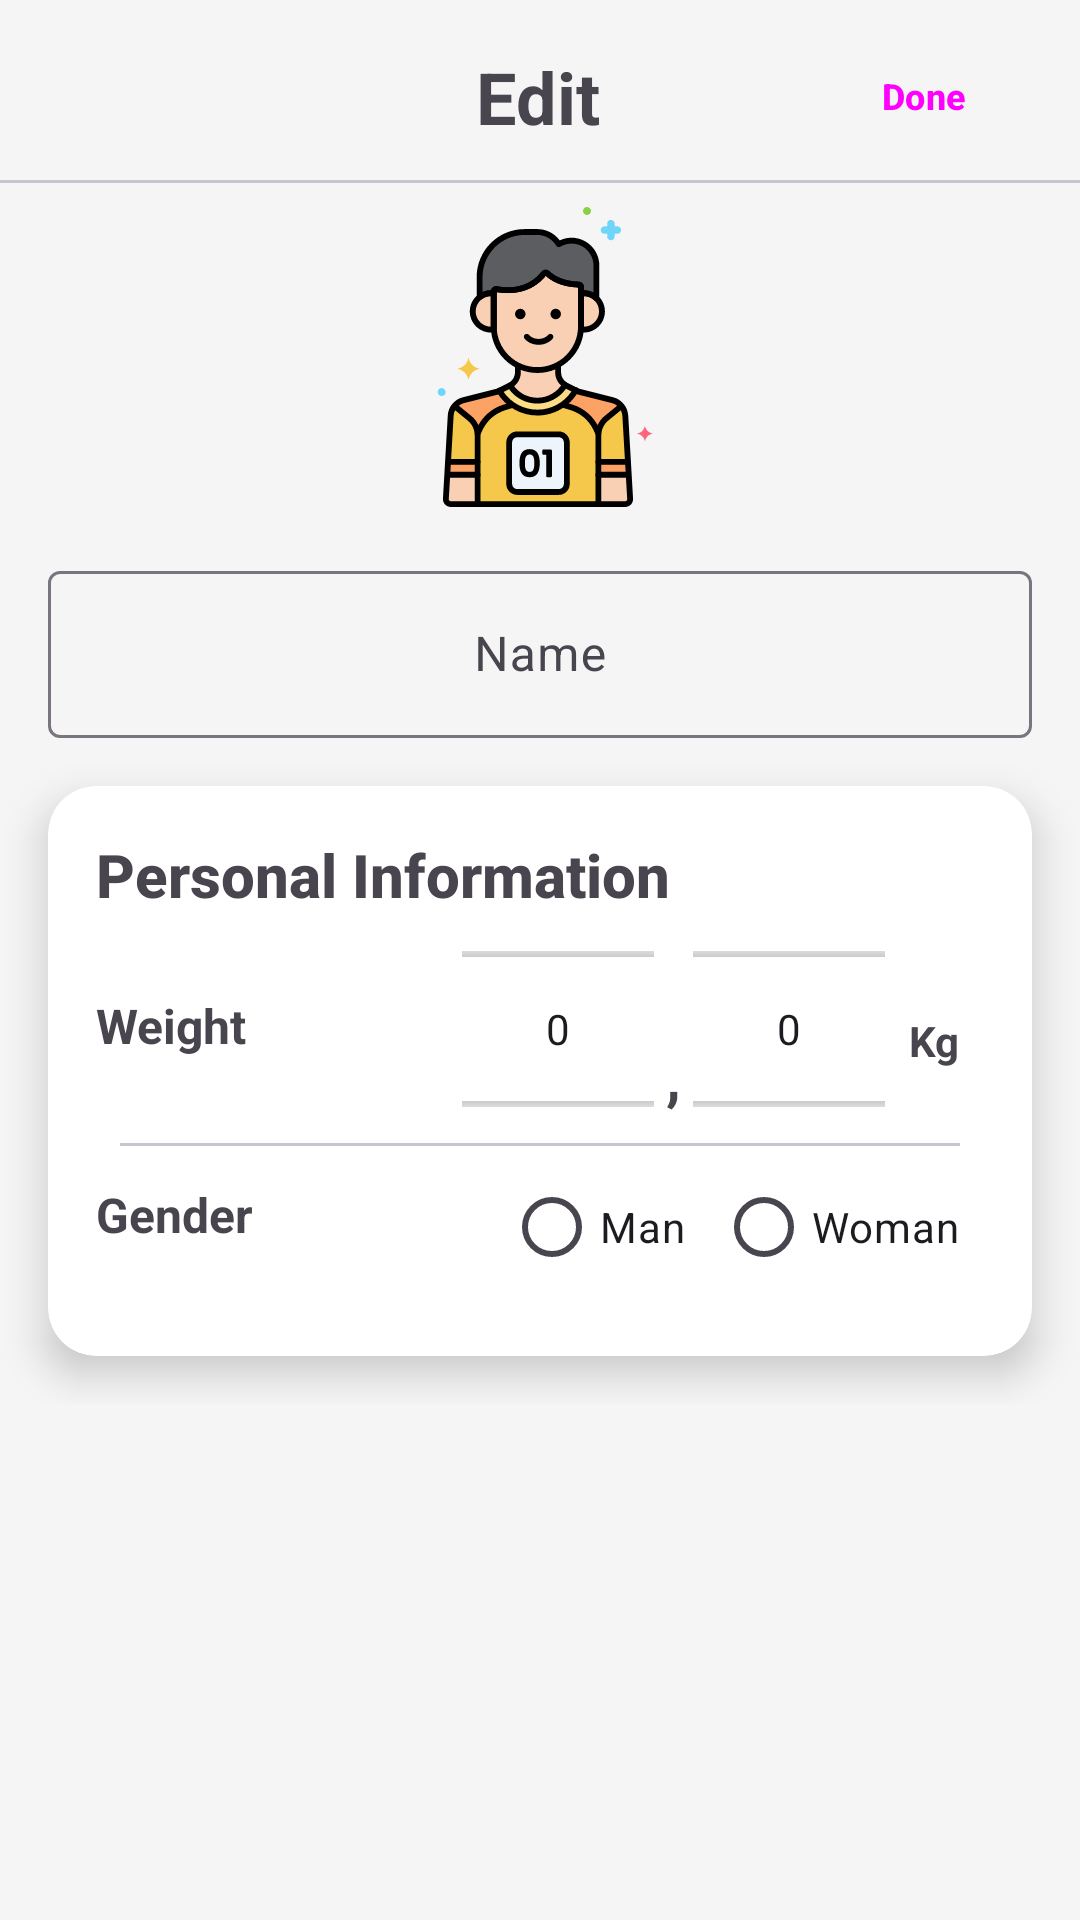

This screen was rendered from an Android layout file. Write that file and the resources it references.
<!-- AndroidManifest.xml: application theme Theme.FreeRun_RunningApp -->
<!-- res/layout/fragment_edit_profile.xml -->
<androidx.constraintlayout.widget.ConstraintLayout xmlns:android="http://schemas.android.com/apk/res/android"
    xmlns:app="http://schemas.android.com/apk/res-auto"
    xmlns:tools="http://schemas.android.com/tools"
    android:layout_width="match_parent"
    android:layout_height="match_parent"
    android:background="#F5F5F5"
    tools:context=".Fragments.ProfileFragment">

    <TextView
        android:layout_width="wrap_content"
        android:layout_height="wrap_content"
        android:layout_marginTop="16dp"
        android:text="@string/EditText"
        android:textSize="24sp"
        android:textStyle="bold"
        app:layout_constraintEnd_toEndOf="parent"
        app:layout_constraintHorizontal_bias="0.498"
        app:layout_constraintStart_toStartOf="parent"
        app:layout_constraintTop_toTopOf="parent" />

    <Button
        android:id="@+id/doneButton"
        style="@style/Widget.Material3.Button.OutlinedButton"
        android:layout_width="wrap_content"
        android:layout_height="wrap_content"
        android:layout_marginTop="8dp"
        android:layout_marginEnd="8dp"
        android:text="@string/DoneText"
        android:textSize="12sp"
        android:textStyle="bold"
        app:layout_constraintEnd_toEndOf="parent"
        app:layout_constraintTop_toTopOf="parent" />

    <com.google.android.material.divider.MaterialDivider
        android:id="@+id/materialDivider5"
        android:layout_width="match_parent"
        android:layout_height="wrap_content"
        android:layout_marginTop="4dp"
        app:layout_constraintEnd_toEndOf="parent"
        app:layout_constraintStart_toStartOf="parent"
        app:layout_constraintTop_toBottomOf="@+id/doneButton" />

    <ScrollView
        android:id="@+id/scrollViewProfile"
        android:layout_width="0dp"
        android:layout_height="0dp"
        app:layout_constraintBottom_toBottomOf="parent"
        app:layout_constraintEnd_toEndOf="parent"
        app:layout_constraintStart_toStartOf="parent"
        app:layout_constraintTop_toBottomOf="@+id/materialDivider5">

        <androidx.constraintlayout.widget.ConstraintLayout
            android:layout_width="match_parent"
            android:layout_height="wrap_content">

            <ImageView
                android:id="@+id/editAvatarImageView"
                android:layout_width="100dp"
                android:layout_height="100dp"
                android:layout_marginTop="8dp"
                android:src="@drawable/runner_man"
                app:layout_constraintEnd_toEndOf="parent"
                app:layout_constraintHorizontal_bias="0.498"
                app:layout_constraintStart_toStartOf="parent"
                app:layout_constraintTop_toTopOf="parent" />

            <com.google.android.material.textfield.TextInputLayout
                android:id="@+id/editNameText"
                android:layout_width="0dp"
                android:layout_height="wrap_content"
                android:layout_marginTop="16dp"
                android:layout_marginStart="16dp"
                android:layout_marginEnd="16dp"
                android:hint="@string/Name"
                app:endIconMode="clear_text"
                app:layout_constraintEnd_toEndOf="parent"
                app:layout_constraintHorizontal_bias="0.498"
                app:layout_constraintStart_toStartOf="parent"
                app:layout_constraintTop_toBottomOf="@+id/editAvatarImageView">

                <com.google.android.material.textfield.TextInputEditText
                    android:layout_width="match_parent"
                    android:layout_height="wrap_content"
                    android:gravity="center"/>

            </com.google.android.material.textfield.TextInputLayout>

            <androidx.cardview.widget.CardView
                android:id="@+id/editPersonalParameterCard"
                android:layout_width="0dp"
                android:layout_height="wrap_content"
                android:layout_marginStart="16dp"
                android:layout_marginTop="16dp"
                android:layout_marginEnd="16dp"
                android:layout_marginBottom="16dp"
                app:cardCornerRadius="16dp"
                app:cardElevation="8dp"
                app:layout_constraintEnd_toEndOf="parent"
                app:layout_constraintStart_toStartOf="parent"
                app:layout_constraintTop_toBottomOf="@+id/editNameText">

                <LinearLayout
                    android:layout_width="match_parent"
                    android:layout_height="match_parent"
                    android:orientation="vertical"
                    android:padding="16dp">

                    <TextView
                        android:layout_width="wrap_content"
                        android:layout_height="wrap_content"
                        android:fontFamily="sans-serif-medium"
                        android:text="@string/PersonalInformationText"
                        android:textSize="20sp"
                        android:textStyle="bold"/>

                    <LinearLayout
                        android:layout_width="match_parent"
                        android:layout_height="wrap_content"
                        android:layout_gravity="center"
                        android:orientation="horizontal">

                        <TextView
                            android:layout_width="wrap_content"
                            android:layout_height="wrap_content"
                            android:layout_marginTop="26dp"
                            android:layout_marginBottom="12dp"
                            android:text="@string/WeightInfoTitle"
                            android:textSize="16sp"
                            android:textStyle="bold" />

                        <LinearLayout
                            android:layout_width="match_parent"
                            android:layout_height="wrap_content"
                            android:orientation="horizontal"
                            android:gravity="end">

                            <NumberPicker
                                android:id="@+id/editIntegerWeightPicker"
                                android:layout_width="wrap_content"
                                android:layout_height="60dp"
                                android:layout_marginTop="8dp"
                                android:layout_marginBottom="8dp"/>

                            <TextView
                                android:id="@+id/textView3"
                                android:layout_width="wrap_content"
                                android:layout_height="wrap_content"
                                android:layout_marginStart="4dp"
                                android:layout_marginTop="40dp"
                                android:text=","
                                android:textSize="20dp"
                                android:textStyle="bold" />

                            <NumberPicker
                                android:id="@+id/editDecimalWeightPicker"
                                android:layout_width="wrap_content"
                                android:layout_height="60dp"
                                android:layout_marginStart="4dp"
                                android:layout_marginTop="8dp" />

                            <TextView
                                android:id="@+id/textView2"
                                android:layout_width="wrap_content"
                                android:layout_height="wrap_content"
                                android:layout_marginStart="8dp"
                                android:layout_marginEnd="8dp"
                                android:layout_marginTop="26dp"
                                android:text="Kg"
                                android:textStyle="bold" />

                        </LinearLayout>

                    </LinearLayout>

                    <com.google.android.material.divider.MaterialDivider
                        android:layout_width="match_parent"
                        android:layout_height="wrap_content"
                        android:layout_marginLeft="8dp"
                        android:layout_marginRight="8dp"
                        app:layout_constraintEnd_toEndOf="parent"
                        app:layout_constraintHorizontal_bias="0.0"
                        app:layout_constraintStart_toStartOf="parent" />


                    <LinearLayout
                        android:layout_width="match_parent"
                        android:layout_height="wrap_content"
                        android:layout_gravity="center"
                        android:orientation="horizontal">

                        <TextView
                            android:layout_width="wrap_content"
                            android:layout_height="wrap_content"
                            android:layout_marginTop="12dp"
                            android:layout_marginBottom="12dp"
                            android:text="@string/GenderText"
                            android:textSize="16sp"
                            android:textStyle="bold" />

                        <LinearLayout
                            android:layout_width="match_parent"
                            android:layout_height="wrap_content"
                            android:orientation="horizontal"
                            android:gravity="end">

                            <RadioGroup
                                android:id="@+id/editProfileRadioGroup"
                                android:layout_width="wrap_content"
                                android:layout_height="wrap_content"
                                android:layout_marginTop="12dp"
                                android:layout_marginBottom="12dp"
                                android:layout_marginEnd="8dp"
                                android:orientation="horizontal"
                                app:layout_constraintEnd_toEndOf="@+id/passwordSignUp"
                                app:layout_constraintStart_toStartOf="@+id/textView5"
                                app:layout_constraintTop_toBottomOf="@+id/textView5">

                                <RadioButton
                                    android:id="@+id/editManRadioButton"
                                    android:layout_width="wrap_content"
                                    android:layout_height="30dp"
                                    android:text="@string/ManText" />

                                <RadioButton
                                    android:id="@+id/editWomanRadioButton"
                                    android:layout_width="wrap_content"
                                    android:layout_height="30dp"
                                    android:layout_marginStart="10dp"
                                    android:text="@string/WomanText" />

                            </RadioGroup>

                        </LinearLayout>

                    </LinearLayout>

                </LinearLayout>

            </androidx.cardview.widget.CardView>

            <Space
                android:layout_width="match_parent"
                android:layout_height="16dp"
                app:layout_constraintTop_toBottomOf="@+id/editPersonalParameterCard"
                app:layout_constraintEnd_toEndOf="parent"
                app:layout_constraintStart_toStartOf="parent"
                tools:layout_editor_absoluteY="8dp" />

        </androidx.constraintlayout.widget.ConstraintLayout>

    </ScrollView>

</androidx.constraintlayout.widget.ConstraintLayout>
<!-- resources referenced by this layout -->
<resources>
  <!-- drawable runner_man: vector/xml drawable (drawable, 14508 chars, omitted) -->
  <string name="DoneText">Done</string>
  <string name="EditText">Edit</string>
  <string name="GenderText">Gender</string>
  <string name="ManText">Man</string>
  <string name="Name">Name</string>
  <string name="PersonalInformationText">Personal Information</string>
  <string name="WeightInfoTitle">Weight</string>
  <string name="WomanText">Woman</string>
  <style name="Theme.FreeRun_RunningApp" parent="Base.Theme.FreeRun_RunningApp" />
  <style name="Base.Theme.FreeRun_RunningApp" parent="Theme.Material3.DayNight.NoActionBar">
          
          
  
          <item name="colorPrimary">@color/orange</item>
          <item name="colorPrimaryVariant">@color/orange</item>
  
          <item name="colorSecondary">@color/white</item>
          <item name="colorSecondaryVariant">@color/white</item>
  
      </style>
  <color name="orange">#fc5201</color>
  <color name="white">#FFFFFFFF</color>
</resources>
